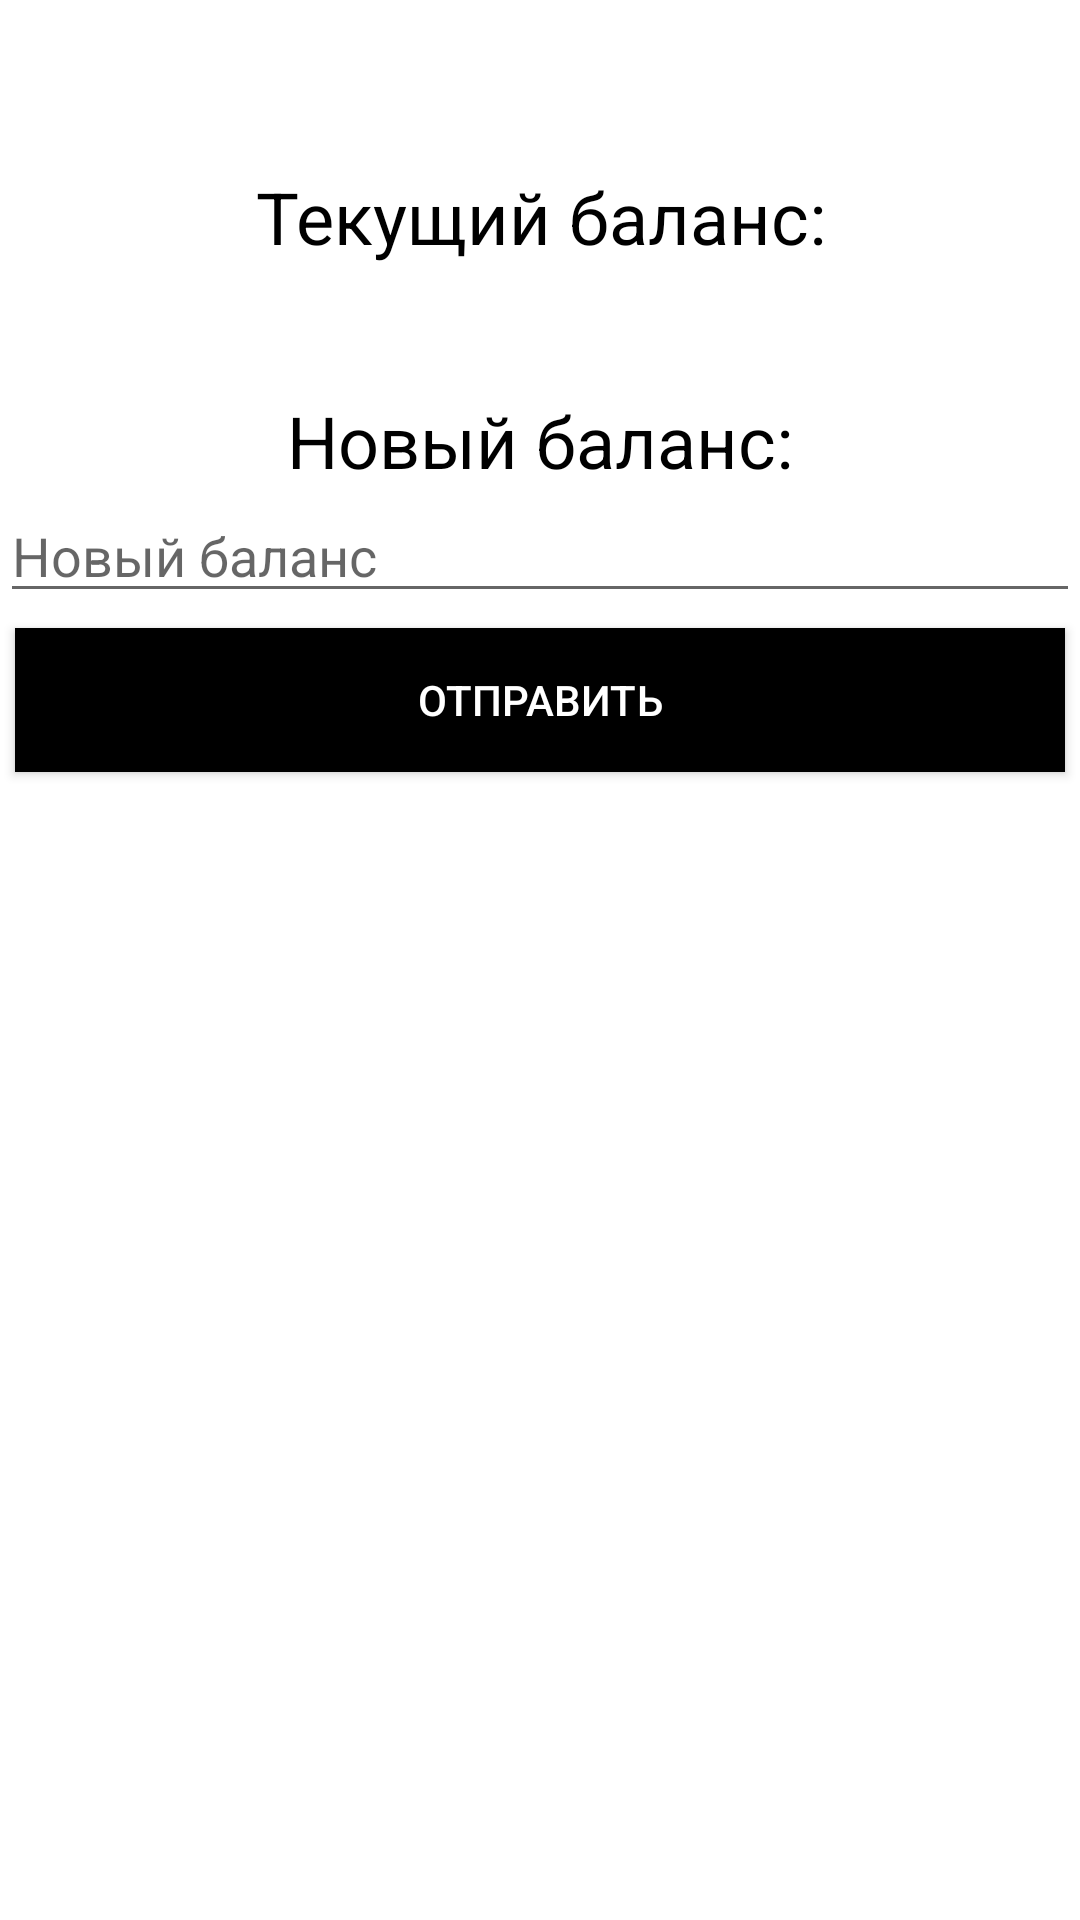

The Android layout XML behind this screen, and the referenced resources:
<!-- AndroidManifest.xml: application theme AppTheme -->
<!-- res/layout/activity_edit_balance.xml -->
<?xml version="1.0" encoding="utf-8"?>
<LinearLayout xmlns:android="http://schemas.android.com/apk/res/android"
    xmlns:app="http://schemas.android.com/apk/res-auto"
    xmlns:tools="http://schemas.android.com/tools"
    android:layout_width="match_parent"
    android:layout_height="match_parent"
    android:orientation="vertical"
    tools:context=".activities.EditBalanceActivity">

    <ScrollView
        android:layout_width="match_parent"
        android:layout_height="match_parent"
        app:layout_constraintBottom_toBottomOf="parent"
        app:layout_constraintEnd_toEndOf="parent"
        app:layout_constraintStart_toStartOf="parent"
        app:layout_constraintTop_toTopOf="parent">

        <LinearLayout
            android:layout_width="match_parent"
            android:layout_height="wrap_content"
            android:orientation="vertical">

            <TextView
                android:layout_width="match_parent"
                android:layout_height="wrap_content"
                android:layout_marginTop="56dp"
                android:gravity="center_horizontal"
                android:text="Текущий баланс:"
                android:textSize="24sp"
                app:layout_constraintEnd_toEndOf="parent"
                app:layout_constraintStart_toStartOf="parent"
                app:layout_constraintTop_toTopOf="parent" />

            <TextView
                android:id="@+id/textView13"
                android:layout_width="match_parent"
                android:layout_height="wrap_content"
                android:gravity="center_horizontal"
                android:textSize="24sp"
                app:layout_constraintEnd_toEndOf="parent"
                app:layout_constraintStart_toStartOf="parent"
                app:layout_constraintTop_toTopOf="parent" />

            <TextView
                android:id="@+id/textView3"
                android:layout_width="match_parent"
                android:layout_height="wrap_content"
                android:layout_marginTop="10dp"
                android:gravity="center_horizontal"
                android:text="Новый баланс:"
                android:textSize="24sp"
                app:layout_constraintEnd_toEndOf="parent"
                app:layout_constraintStart_toStartOf="parent"
                app:layout_constraintTop_toTopOf="parent" />

            <EditText
                android:id="@+id/editBalance"
                android:layout_width="match_parent"
                android:layout_height="wrap_content"
                android:hint="Новый баланс"
                android:ems="10"
                android:inputType="phone"
                app:layout_constraintEnd_toEndOf="parent"
                app:layout_constraintStart_toStartOf="parent"
                app:layout_constraintTop_toBottomOf="@+id/textView3"
                tools:text="Введите новый баланс" />

            <Button
                android:layout_width="match_parent"
                android:layout_height="wrap_content"
                android:layout_gravity="center_horizontal"
                android:layout_margin="5dp"
                android:background="@color/black"
                android:onClick="submitNewBalance"
                android:text="Отправить"
                android:textColor="@android:color/background_light"
                app:layout_constraintBottom_toBottomOf="parent"
                app:layout_constraintEnd_toEndOf="parent"
                app:layout_constraintStart_toStartOf="parent" />

        </LinearLayout>
    </ScrollView>

</LinearLayout>
<!-- resources referenced by this layout -->
<resources>
  <color name="black">#000000</color>
  <style name="AppTheme" parent="Theme.AppCompat.Light.DarkActionBar">
          
          <item name="colorPrimary">@color/colorPrimary</item>
          <item name="colorPrimaryDark">@color/colorPrimaryDark</item>
          <item name="colorAccent">@color/colorAccent</item>
          <item name="colorButtonNormal">@color/colorPrimaryDark</item>
          <item name="colorControlHighlight">@color/colorPrimary</item>
          <item name="android:windowBackground">@color/white_opaque</item>
          <item name="android:colorBackground">@color/white_opaque</item>
          <item name="android:textColor">@color/black</item>
          <item name="android:editTextColor">@color/black</item>
      </style>
  <color name="colorPrimary">#1C45FF</color>
  <color name="colorPrimaryDark">#0B34EE</color>
  <color name="colorAccent">#C9DBEA</color>
  <color name="white_opaque">#FFFFFFFF</color>
</resources>
